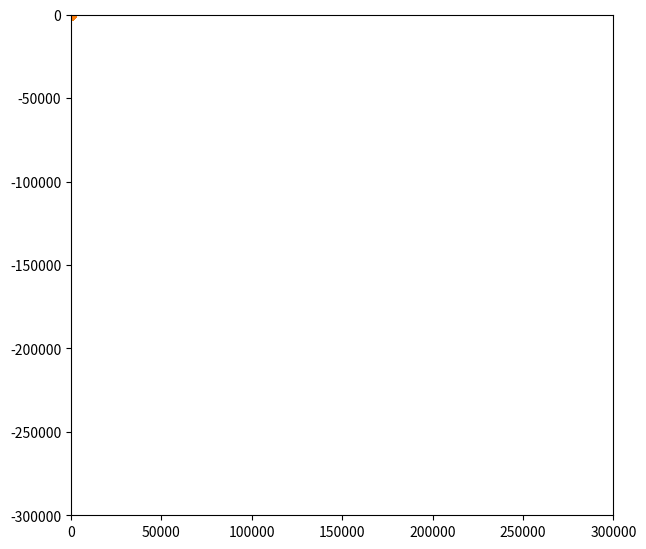

Generate this figure with matplotlib: (Note: this script raises an exception after producing the figure.)
import numpy as np
from matplotlib import pyplot as plt
from matplotlib import animation
from matplotlib.patches import Circle, Arrow
from math import sin, cos
import math
from random import randint, random, choice
from typing import Dict
import cmath
import sys
from tqdm import tqdm

def compute_term(n, coffi, i):
    ''' n : The Nth frequency term
        coffi: coffieicnet for your term
        i : the angle for your circle
    '''
    return coffi * cmath.exp(n*2*math.pi*1j*i)


def point_idx_to_term(idx):
    '''
        Convert point indices to the terms it represent.

        idx| 0 |  1 | 2 |  3 | 4 |
        --------------------------
           | 0 | -1 | 1 | -2 | 2 |
    '''
    if idx == 0:
        return 0
    residual = (idx-1) % 2
    term_abs = (idx+1) // 2
    term = term_abs * -1 if residual == 0 else term_abs
    return term


# TODO:
#   specify the time of the output video, not just number of frames
class Plotter:
    def __init__(self, verbose=True):
        self.config = {
            'verbose': verbose,
            'input_data': None,
            'output_filename': 'fourier_plot.mp4',
            'input_filename': 'something.svg',
            'total_frames': 1000
        }

        # if self.config['verbose']==True:
        #     self.pbar = tqdm(total=self.config['total_frames'])

        # self.read_data()
        # figure
        self.plt = plt
        self.fig = plt.figure()
        self.fig.set_dpi(100)
        self.fig.set_size_inches(7, 6.5)


        # gears
        # self.ax = plt.axes(xlim=(1500000, 3000000),  ylim=(-3500000,0))

        # download
        # self.ax = plt.axes(xlim=(500000, 2500000),  ylim=(-3000000,0))

        # shirt
        # self.ax = plt.axes(xlim=(0, 2500000),  ylim=(-3000000,1000000))

        # office
        self.ax = plt.axes(xlim=(0, 300000),  ylim=(-300000,0))

        # raw data serve as a numpy source datatsture for plot_data to use
        self.raw_data = None

        line, = self.ax.plot([], [], 'o-', lw=3)
        trace_line, = self.ax.plot([], [], 'o-', lw=3)
        self.plot_data = {
            'line': line,
            'trace_line': trace_line,
        }

    def set_config(self,  **kwargs ):
        configable_options = set([
            'verbose','output_filename','total_frames'
            ])
        for k,v in kwargs.items():
            if k in configable_options:
                # print(f'config k={k}, v={v}')
                self.config[k] = v

    def read_data(self, d:Dict):
        self.config['input_data'] = d
        self.raw_data = {
            'line_pts': np.zeros(
                self.config['input_data']['total_terms'], dtype=[('x', float, (1,)), ('y', float, (1,)), ]),
            'trace_line_pts': np.zeros(self.config['total_frames'], dtype=[
                ('x', float, (1,)), ('y', float, (1,)), ])
        }
        return True

    def animate_init(self):
        if self.config['verbose']:
            self.pbar = tqdm(total=self.config['total_frames'])
        self.plot_data['line'].set_data([], [])
        self.plot_data['trace_line'].set_data([], [])
        return self.plot_data.values()

    def animate(self, frame):
        rad = frame / self.config['total_frames']
        # rad = frame*0.002
        # self.raw_data

        for i in range(len(self.raw_data['line_pts'])):
            # a complex number
            term = point_idx_to_term(i)
            coffi = self.config['input_data'][term]
            if i == 0:
                x, y = 0, 0
            else:
                x, y = self.raw_data['line_pts'][i-1]
            # print(f'x:{x}, y:{y}')

            next_pos = complex(x, y) + coffi * \
                cmath.exp(term * 2 * math.pi * 1j * rad)
            self.raw_data['line_pts'][i] = next_pos.real, next_pos.imag

        # the index of data store the edge point
        edge_point_idx = len(self.raw_data['line_pts'])-1

        # print(f'frame={frame}, idx={edge_point_idx}')
        self.raw_data['trace_line_pts'][frame] = self.raw_data['line_pts'][edge_point_idx]
        # print(f"edge :{self.raw_data['line_pts'][idx]}")
        self.plot_data['line'].set_data(self.raw_data['line_pts']['x'], self.raw_data['line_pts']['y'])
        self.plot_data['trace_line'].set_data(self.raw_data['trace_line_pts']['x'][:frame], self.raw_data['trace_line_pts']['y'][:frame])

        if self.config['verbose']:
            self.pbar.update(1)

        # TODO: correct the output
        return self.plot_data['trace_line'], self.plot_data['line']

    def draw(self, live=False):
        self.animation = animation.FuncAnimation(self.fig, self.animate,
                                            init_func=self.animate_init,
                                            frames=self.config['total_frames'],
                                            interval=20,
                                            blit=True)
        # self.live_show()
        if live:
            self.live_show()
        else:
            self.save()

    def live_show(self):
        # TODO:remove progess bar once the data have be produced
        self.plt.show()

    def save(self):
        self.animation.save(self.config['output_filename'],writer='ffmpeg')


def main():
    plotter = Plotter(verbose=True)
    plotter.read_data({
            'total_terms': 5,
            -2: 8-23j,
            -1: 8+9j,
            0: 24.346+56j,
            1: 4.23-27j,
            2: 23,
    })
    plotter.draw()
    # plotter.live_show()
    #plotter.save()


if __name__ == "__main__":
    main()
